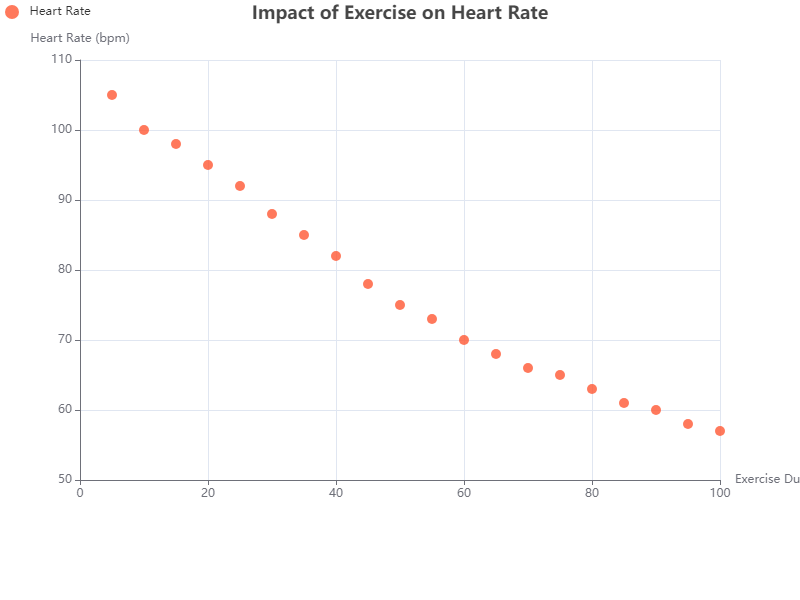

Source data for this figure (header and first rows):
Exercise Duration (min), Heart Rate (bpm)
5, 105
10, 100
15, 98
20, 95
25, 92
30, 88
35, 85
40, 82
45, 78
50, 75
55, 73
60, 70
65, 68
70, 66
75, 65
80, 63
85, 61
90, 60
95, 58
100, 57
